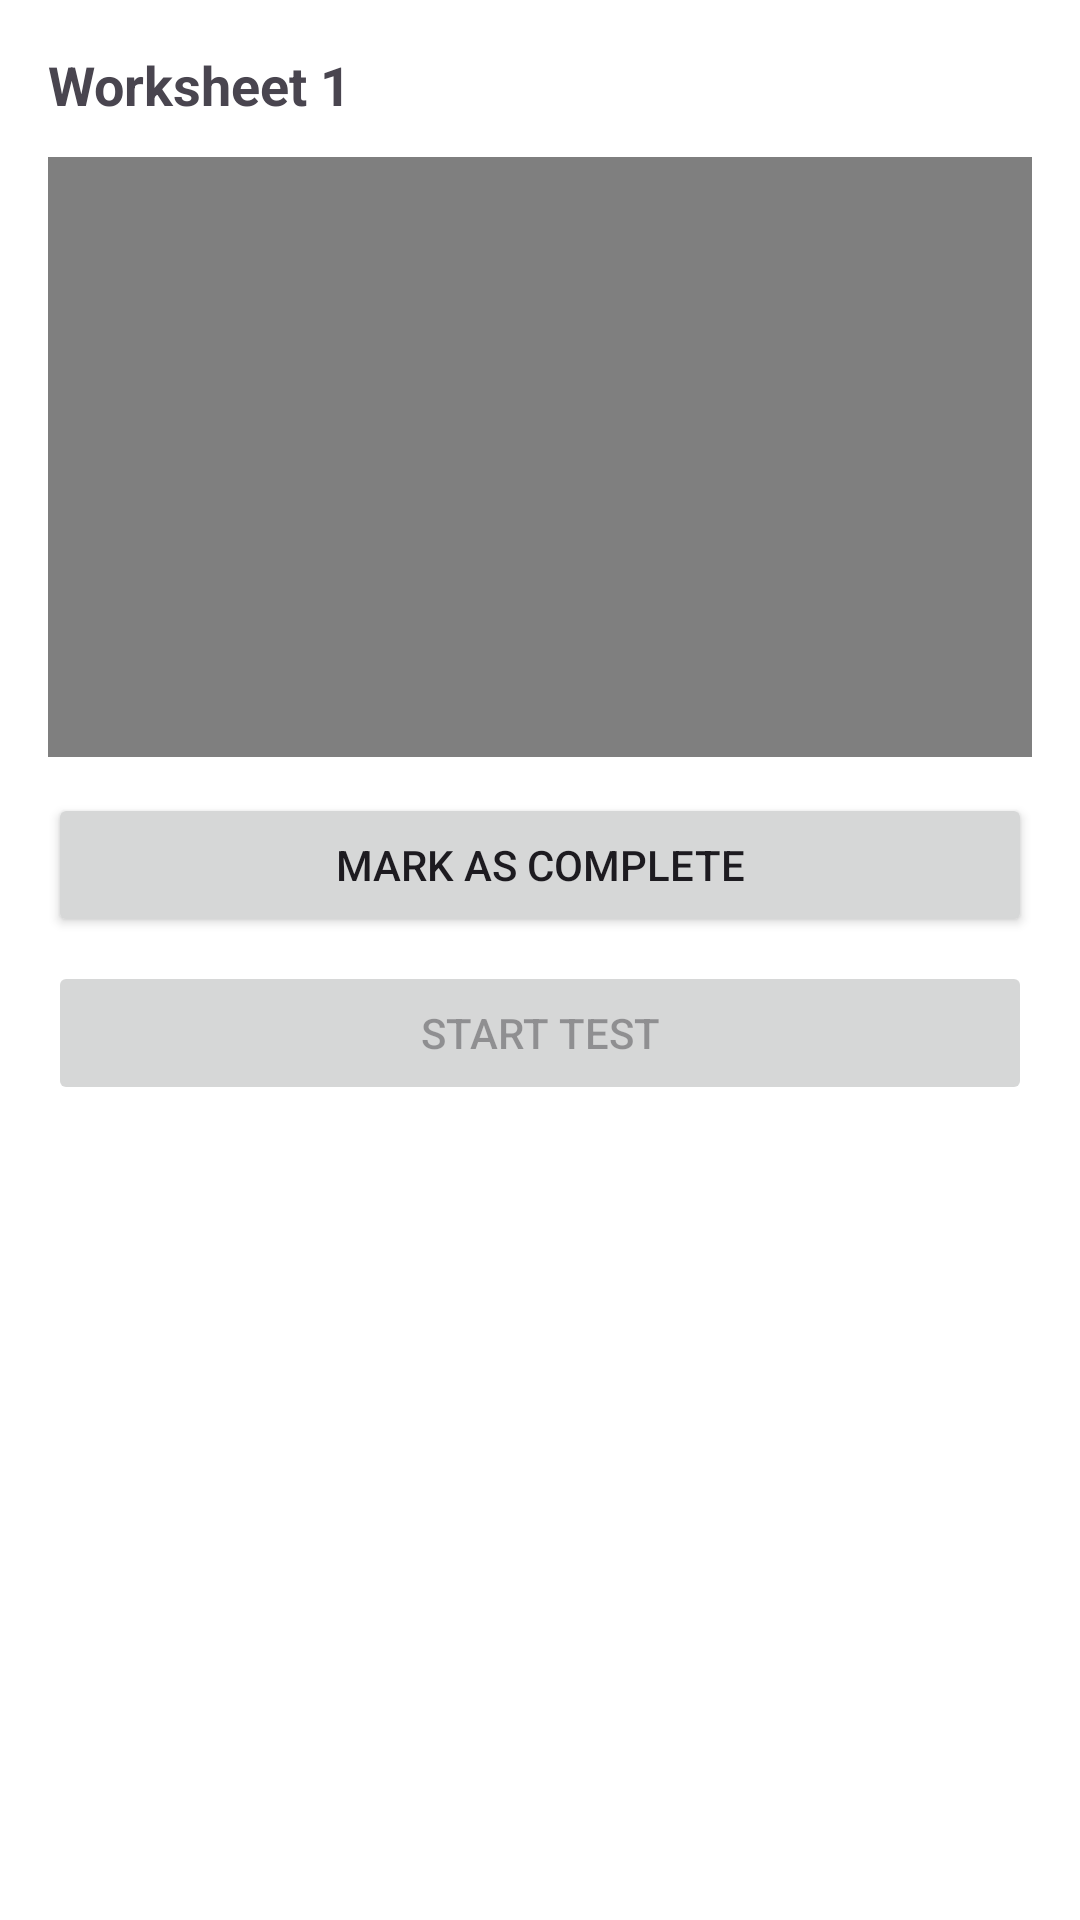

This screen was rendered from an Android layout file. Write that file and the resources it references.
<!-- AndroidManifest.xml: application theme Theme.EzTamilReader -->
<!-- res/layout/activity_worksheet.xml -->
<?xml version="1.0" encoding="utf-8"?>
<ScrollView xmlns:android="http://schemas.android.com/apk/res/android"
    android:padding="16dp"
    android:layout_width="match_parent"
    android:layout_height="match_parent">

    <LinearLayout
        android:orientation="vertical"
        android:layout_width="match_parent"
        android:layout_height="wrap_content">

        <TextView
            android:id="@+id/tvWsTitle"
            android:text="Worksheet 1"
            android:textStyle="bold"
            android:textSize="18sp"
            android:layout_width="wrap_content"
            android:layout_height="wrap_content"/>

        <VideoView
            android:id="@+id/videoView"
            android:layout_width="match_parent"
            android:layout_height="200dp"
            android:layout_marginTop="12dp"/>

        <Button
            android:id="@+id/btnMarkComplete"
            android:text="@string/mark_complete"
            android:layout_marginTop="12dp"
            android:layout_width="match_parent"
            android:layout_height="wrap_content"/>

        <Button
            android:id="@+id/btnStartTest"
            android:text="@string/start_test"
            android:enabled="false"
            android:layout_marginTop="8dp"
            android:layout_width="match_parent"
            android:layout_height="wrap_content"/>
    </LinearLayout>
</ScrollView>
<!-- resources referenced by this layout -->
<resources>
  <string name="mark_complete">Mark as Complete</string>
  <string name="start_test">Start Test</string>
  <style name="Theme.EzTamilReader" parent="Base.Theme.EzTamilReader" />
  <style name="Base.Theme.EzTamilReader" parent="Theme.Material3.DayNight.NoActionBar">
          
          <item name="colorPrimary">#1976D2</item>
          <item name="colorOnPrimary">#FFFFFF</item>
          <item name="colorPrimaryVariant">#1565C0</item>
  
          
          <item name="colorSecondary">#03DAC6</item>
          <item name="colorOnSecondary">#000000</item>
  
          
          <item name="android:colorBackground">#FFFFFF</item>
          <item name="colorSurface">#FFFFFF</item>
          <item name="colorOnSurface">#000000</item>
  
          
          <item name="android:statusBarColor">?attr/colorPrimaryVariant</item>
      </style>
</resources>
